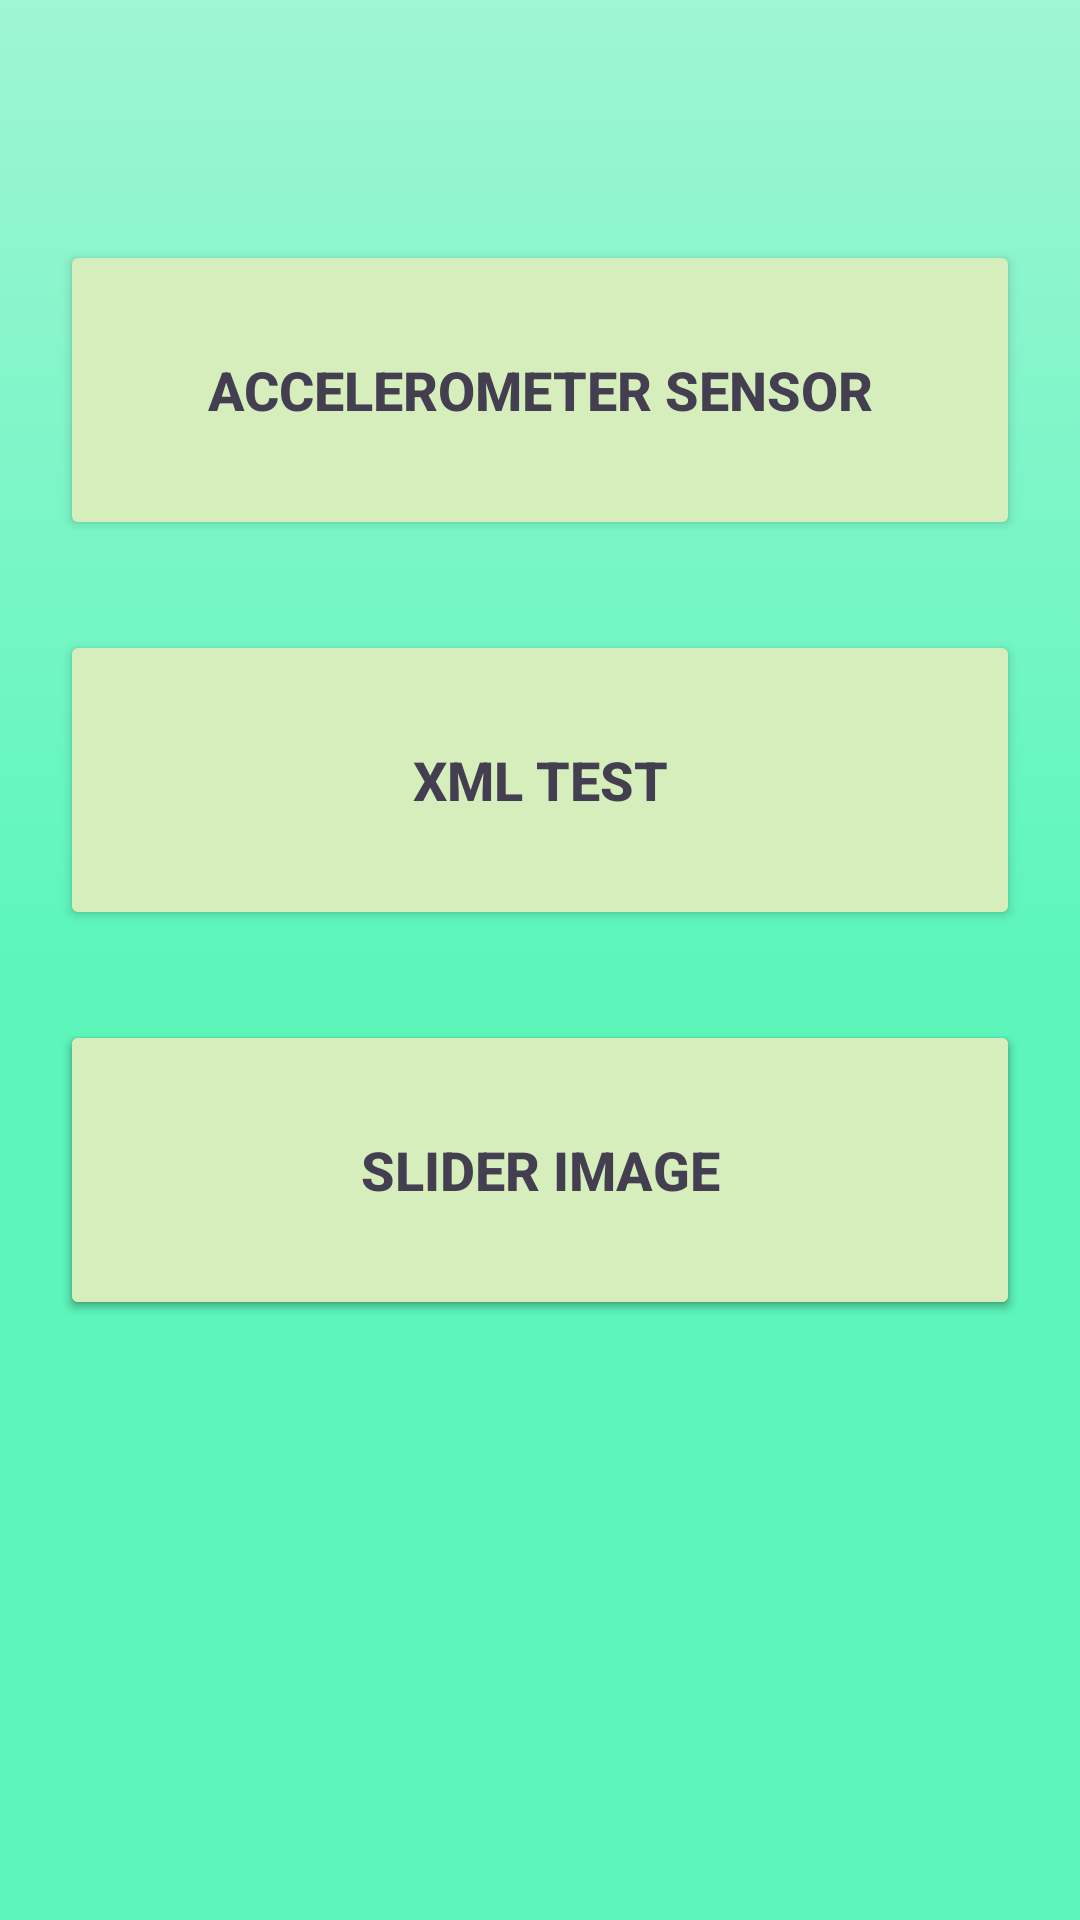

Android layout source for this screen:
<!-- AndroidManifest.xml: application theme Theme.LottieAnimationTutorial -->
<!-- res/layout/activity_when_logo_btn_clicked.xml -->
<?xml version="1.0" encoding="utf-8"?>
<androidx.constraintlayout.widget.ConstraintLayout
    xmlns:android="http://schemas.android.com/apk/res/android"
    xmlns:tools="http://schemas.android.com/tools"
    xmlns:app="http://schemas.android.com/apk/res-auto"

    android:layout_width="match_parent"
    android:layout_height="match_parent"
    tools:context=".When_Logo_Btn_Clicked_Activity"
    android:background="@drawable/splash_gradiant"
    >

  <Button
      android:id="@+id/btn_to_accelerometer_sensor"
      android:layout_width="match_parent"
      android:layout_height="100dp"
      app:layout_constraintTop_toTopOf="parent"
      app:layout_constraintLeft_toLeftOf="parent"
      app:layout_constraintRight_toRightOf="parent"
      android:layout_marginTop="80dp"
      android:layout_marginLeft="20dp"
      android:layout_marginRight="20dp"
      android:backgroundTint="@color/lemonGreen"
      android:text="Accelerometer Sensor"
      android:textColor="@color/darkGrey"
      android:textSize="18dp"
      android:textStyle="bold"
      />

  <Button
      android:id="@+id/btn_test_xml"
      android:layout_width="match_parent"
      android:layout_height="100dp"
      app:layout_constraintTop_toBottomOf="@id/btn_to_accelerometer_sensor"
      app:layout_constraintLeft_toLeftOf="parent"
      app:layout_constraintRight_toRightOf="parent"
      android:layout_marginTop="30dp"
      android:layout_marginLeft="20dp"
      android:layout_marginRight="20dp"
      android:backgroundTint="@color/lemonGreen"
      android:text="Xml Test"
      android:textColor="@color/darkGrey"
      android:textSize="18dp"
      android:textStyle="bold"
      />

  <Button
      android:id="@+id/btn_fragment"
      android:layout_width="match_parent"
      android:layout_height="100dp"
      app:layout_constraintTop_toBottomOf="@id/btn_test_xml"
      app:layout_constraintLeft_toLeftOf="parent"
      app:layout_constraintRight_toRightOf="parent"
      android:layout_marginTop="30dp"
      android:layout_marginLeft="20dp"
      android:layout_marginRight="20dp"
      android:backgroundTint="@color/lemonGreen"
      android:text="Fragment"
      android:textColor="@color/darkGrey"
      android:textSize="18dp"
      android:textStyle="bold"
      />

  <Button
      android:id="@+id/btn_SliderImage"
      android:layout_width="match_parent"
      android:layout_height="100dp"
      app:layout_constraintTop_toBottomOf="@id/btn_test_xml"
      app:layout_constraintLeft_toLeftOf="parent"
      app:layout_constraintRight_toRightOf="parent"
      android:layout_marginTop="30dp"
      android:layout_marginLeft="20dp"
      android:layout_marginRight="20dp"
      android:backgroundTint="@color/lemonGreen"
      android:text="Slider Image"
      android:textColor="@color/darkGrey"
      android:textSize="18dp"
      android:textStyle="bold"
      />




</androidx.constraintlayout.widget.ConstraintLayout>
<!-- resources referenced by this layout -->
<resources>
  <color name="darkGrey">#FF433E50</color>
  <color name="lemonGreen">#D5EEBB</color>
  <!-- drawable splash_gradiant (drawable) -->
  <?xml version="1.0" encoding="UTF-8"?>
  <shape xmlns:android="http://schemas.android.com/apk/res/android" android:shape="rectangle" >
  
      <gradient
          android:angle="90"
          android:centerColor="#FF5CF6BB"
          android:endColor="#9FF5D4"
          android:startColor="#FF5CF6BB"
          android:type="linear" />
  
      <corners
          android:radius="0dp"/>
  
  </shape>
  <style name="Theme.LottieAnimationTutorial" parent="Theme.MaterialComponents.DayNight.NoActionBar">
          
          <item name="colorPrimary">@color/purple_500</item>
          <item name="colorPrimaryVariant">@color/purple_700</item>
          <item name="colorOnPrimary">@color/white</item>
          
          <item name="colorSecondary">@color/teal_200</item>
          <item name="colorSecondaryVariant">@color/teal_700</item>
          <item name="colorOnSecondary">@color/black</item>
          
  
          
          <item name="android:windowTranslucentStatus">true</item>
          <item name="android:windowTranslucentNavigation">true</item>
          <item name="android:statusBarColor">@android:color/transparent</item>
      </style>
  <color name="purple_500">#FF6200EE</color>
  <color name="purple_700">#FF3700B3</color>
  <color name="white">#FFFFFFFF</color>
  <color name="teal_200">#FF03DAC5</color>
  <color name="teal_700">#FF018786</color>
  <color name="black">#FF000000</color>
</resources>
